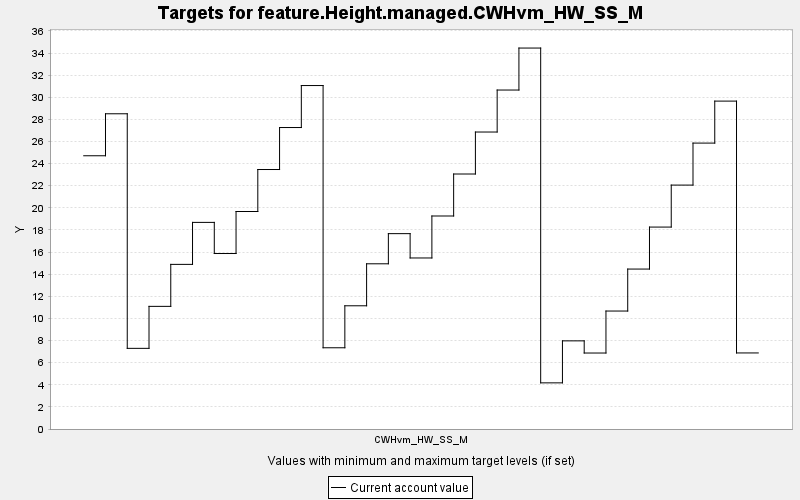

The table this chart was drawn from, first rows:
TARGET, PERIOD, YEAR, PERIODWIDTH, MINIMUM, MAXIMUM, MINWEIGHT, MAXWEIGHT, CURRENT, SUMMARY
feature.Height.managed.CWHvm_HW_SS_M, 0, 0, 10.0, 0.0, 10000, 1.0, 1.0, 24.71, 0.0
feature.Height.managed.CWHvm_HW_SS_M, 1, 10, 10.0, 0.0, 10000, 1.0, 1.0, 28.51, 0.0
feature.Height.managed.CWHvm_HW_SS_M, 2, 20, 10.0, 0.0, 10000, 1.0, 1.0, 7.294, 0.0
feature.Height.managed.CWHvm_HW_SS_M, 3, 30, 10.0, 0.0, 10000, 1.0, 1.0, 11.09, 0.0
feature.Height.managed.CWHvm_HW_SS_M, 4, 40, 10.0, 0.0, 10000, 1.0, 1.0, 14.89, 0.0
feature.Height.managed.CWHvm_HW_SS_M, 5, 50, 10.0, 0.0, 10000, 1.0, 1.0, 18.68, 0.0
feature.Height.managed.CWHvm_HW_SS_M, 6, 60, 10.0, 0.0, 10000, 1.0, 1.0, 15.87, 0.0
feature.Height.managed.CWHvm_HW_SS_M, 7, 70, 10.0, 0.0, 10000, 1.0, 1.0, 19.67, 0.0
feature.Height.managed.CWHvm_HW_SS_M, 8, 80, 10.0, 0.0, 10000, 1.0, 1.0, 23.47, 0.0
feature.Height.managed.CWHvm_HW_SS_M, 9, 90, 10.0, 0.0, 10000, 1.0, 1.0, 27.26, 0.0
feature.Height.managed.CWHvm_HW_SS_M, 10, 100, 10.0, 0.0, 10000, 1.0, 1.0, 31.06, 0.0
feature.Height.managed.CWHvm_HW_SS_M, 11, 110, 10.0, 0.0, 10000, 1.0, 1.0, 7.346, 0.0
feature.Height.managed.CWHvm_HW_SS_M, 12, 120, 10.0, 0.0, 10000, 1.0, 1.0, 11.14, 0.0
feature.Height.managed.CWHvm_HW_SS_M, 13, 130, 10.0, 0.0, 10000, 1.0, 1.0, 14.94, 0.0
feature.Height.managed.CWHvm_HW_SS_M, 14, 140, 10.0, 0.0, 10000, 1.0, 1.0, 17.67, 0.0
feature.Height.managed.CWHvm_HW_SS_M, 15, 150, 10.0, 0.0, 10000, 1.0, 1.0, 15.47, 0.0
feature.Height.managed.CWHvm_HW_SS_M, 16, 160, 10.0, 0.0, 10000, 1.0, 1.0, 19.26, 0.0
feature.Height.managed.CWHvm_HW_SS_M, 17, 170, 10.0, 0.0, 10000, 1.0, 1.0, 23.06, 0.0
feature.Height.managed.CWHvm_HW_SS_M, 18, 180, 10.0, 0.0, 10000, 1.0, 1.0, 26.86, 0.0
feature.Height.managed.CWHvm_HW_SS_M, 19, 190, 10.0, 0.0, 10000, 1.0, 1.0, 30.65, 0.0
feature.Height.managed.CWHvm_HW_SS_M, 20, 200, 10.0, 0.0, 10000, 1.0, 1.0, 34.45, 0.0
feature.Height.managed.CWHvm_HW_SS_M, 21, 210, 10.0, 0.0, 10000, 1.0, 1.0, 4.173, 0.0
feature.Height.managed.CWHvm_HW_SS_M, 22, 220, 10.0, 0.0, 10000, 1.0, 1.0, 7.971, 0.0
feature.Height.managed.CWHvm_HW_SS_M, 23, 230, 10.0, 0.0, 10000, 1.0, 1.0, 6.871, 0.0
feature.Height.managed.CWHvm_HW_SS_M, 24, 240, 10.0, 0.0, 10000, 1.0, 1.0, 10.67, 0.0
feature.Height.managed.CWHvm_HW_SS_M, 25, 250, 10.0, 0.0, 10000, 1.0, 1.0, 14.46, 0.0
feature.Height.managed.CWHvm_HW_SS_M, 26, 260, 10.0, 0.0, 10000, 1.0, 1.0, 18.26, 0.0
feature.Height.managed.CWHvm_HW_SS_M, 27, 270, 10.0, 0.0, 10000, 1.0, 1.0, 22.06, 0.0
feature.Height.managed.CWHvm_HW_SS_M, 28, 280, 10.0, 0.0, 10000, 1.0, 1.0, 25.86, 0.0
feature.Height.managed.CWHvm_HW_SS_M, 29, 290, 10.0, 0.0, 10000, 1.0, 1.0, 29.65, 0.0
feature.Height.managed.CWHvm_HW_SS_M, 30, 300, 10.0, 0.0, 10000, 1.0, 1.0, 6.878, 0.0
